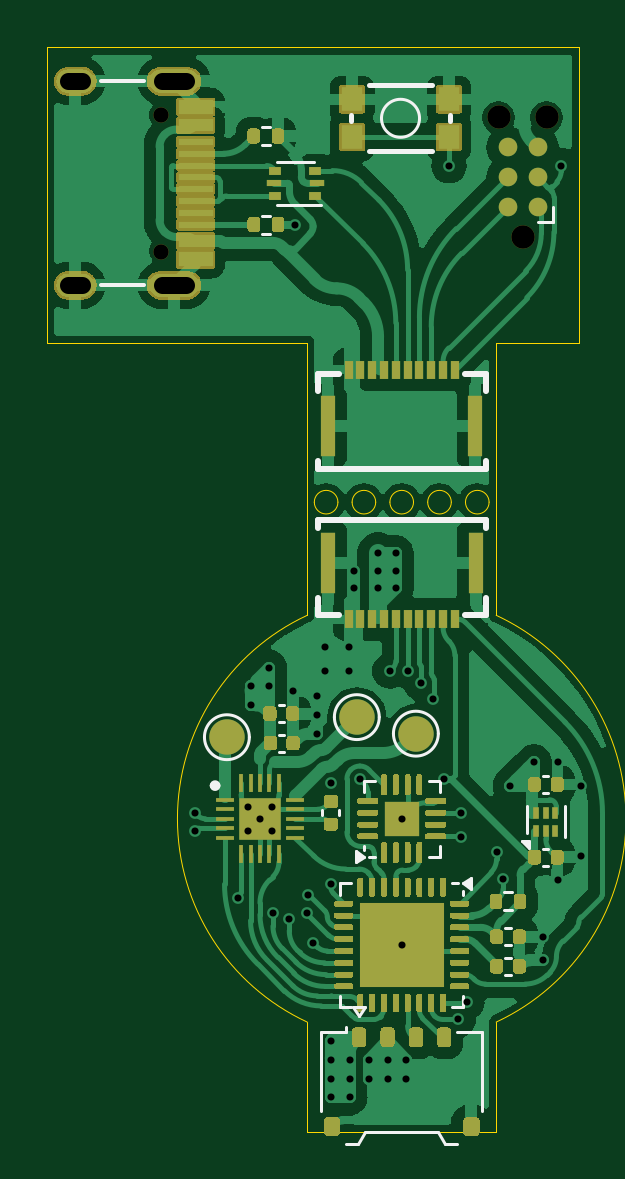
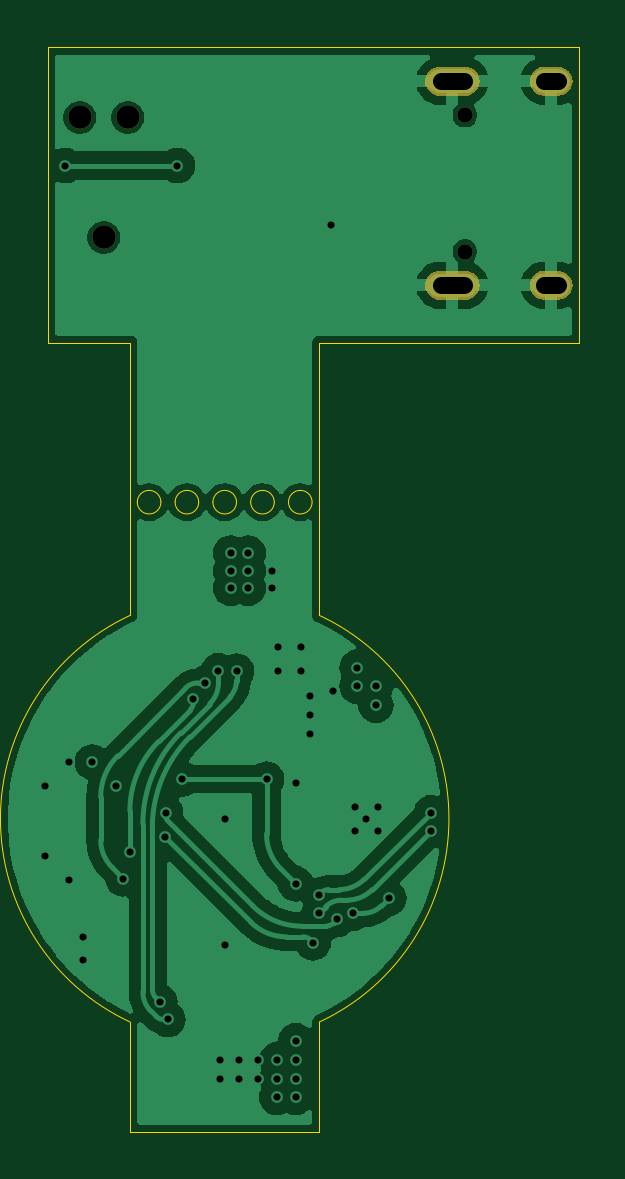
Circuit board: 11 layer files. Board 22.5 x 45.9 mm.
- drill: 2205 Gimbal Motor Driver-V0.1-2025-01-20--NPTH.drl (516 bytes)
- drill: 2205 Gimbal Motor Driver-V0.1-2025-01-20--PTH.drl (1509 bytes)
- bottom_copper: servo.gbl (53810 bytes)
- bottom_silk: servo.gbo (529 bytes)
- paste: servo.gbp (528 bytes)
- bottom_mask: servo.gbs (4501 bytes)
- outline: servo.gm1 (2025 bytes)
- top_copper: servo.gtl (139827 bytes)
- top_silk: servo.gto (5644 bytes)
- paste: servo.gtp (33626 bytes)
- top_mask: servo.gts (35974 bytes)

=== drill: 2205 Gimbal Motor Driver-V0.1-2025-01-20--NPTH.drl ===
M48
; DRILL file {KiCad 8.0.5-8.0.5-0~ubuntu20.04.1} date 2025-01-20T10:50:09+0000
; FORMAT={-:-/ absolute / metric / decimal}
; #@! TF.CreationDate,2025-01-20T10:50:09+00:00
; #@! TF.GenerationSoftware,Kicad,Pcbnew,8.0.5-8.0.5-0~ubuntu20.04.1
; #@! TF.FileFunction,NonPlated,1,4,NPTH
FMAT,2
METRIC
; #@! TA.AperFunction,NonPlated,NPTH,ComponentDrill
T1C0.650
; #@! TA.AperFunction,NonPlated,NPTH,ComponentDrill
T2C0.991
%
G90
G05
T1
X39.831Y-20.21
X39.831Y-25.99
T2
X54.099Y-20.31
X55.115Y-25.39
X56.131Y-20.31
M30

=== drill: 2205 Gimbal Motor Driver-V0.1-2025-01-20--PTH.drl ===
M48
; DRILL file {KiCad 8.0.5-8.0.5-0~ubuntu20.04.1} date 2025-01-20T10:50:09+0000
; FORMAT={-:-/ absolute / metric / decimal}
; #@! TF.CreationDate,2025-01-20T10:50:09+00:00
; #@! TF.GenerationSoftware,Kicad,Pcbnew,8.0.5-8.0.5-0~ubuntu20.04.1
; #@! TF.FileFunction,Plated,1,4,PTH
FMAT,2
METRIC
; #@! TA.AperFunction,Plated,PTH,ViaDrill
T1C0.300
; #@! TA.AperFunction,Plated,PTH,ComponentDrill
T2C0.700
%
G90
G05
T1
X41.25Y-49.75
X41.25Y-50.5
X43.05Y-53.368
X43.5Y-49.5
X43.5Y-50.5
X43.6Y-44.4
X43.6Y-45.2
X44.0Y-50.0
X44.4Y-43.6
X44.4Y-44.4
X44.5Y-49.5
X44.5Y-50.5
X44.55Y-54.0
X45.24Y-54.265
X45.4Y-44.6
X45.5Y-24.85
X46.0Y-54.0
X46.014Y-53.236
X46.25Y-55.25
X46.4Y-44.8
X46.4Y-45.6
X46.4Y-46.4
X46.75Y-42.75
X46.75Y-43.75
X47.0Y-48.5
X47.0Y-52.75
X47.0Y-59.4
X47.0Y-60.2
X47.0Y-61.0
X47.0Y-61.8
X47.75Y-42.75
X47.75Y-43.75
X47.8Y-60.2
X47.8Y-61.0
X47.8Y-61.8
X48.0Y-39.5
X48.0Y-40.25
X48.23Y-48.32
X48.6Y-60.2
X48.6Y-61.0
X49.0Y-38.75
X49.0Y-39.5
X49.0Y-40.25
X49.4Y-60.2
X49.4Y-61.0
X49.5Y-43.75
X49.75Y-38.75
X49.75Y-39.5
X49.75Y-40.25
X50.0Y-50.0
X50.0Y-55.35
X50.2Y-60.2
X50.2Y-61.0
X50.264Y-43.736
X50.814Y-44.25
X51.332Y-44.918
X51.8Y-48.32
X52.0Y-22.35
X52.4Y-58.5
X52.5Y-49.75
X52.514Y-50.764
X52.75Y-57.75
X54.014Y-51.4
X54.289Y-52.539
X54.6Y-48.6
X55.6Y-47.6
X56.0Y-55.0
X56.0Y-56.0
X56.6Y-47.6
X56.6Y-52.6
X56.75Y-22.35
X57.6Y-48.6
X57.6Y-51.6
T2
X35.881Y-18.78G85X36.481Y-18.78
G05
X35.881Y-27.42G85X36.481Y-27.42
G05
X39.861Y-18.78G85X40.861Y-18.78
G05
X39.861Y-27.42G85X40.861Y-27.42
G05
M30

=== bottom_copper: servo.gbl (53810 bytes, source omitted) ===
=== bottom_silk: servo.gbo ===
G04 #@! TF.GenerationSoftware,KiCad,Pcbnew,8.0.5-8.0.5-0~ubuntu20.04.1*
G04 #@! TF.CreationDate,2025-01-20T10:50:09+00:00*
G04 #@! TF.ProjectId,servo,73657276-6f2e-46b6-9963-61645f706362,rev?*
G04 #@! TF.SameCoordinates,Original*
G04 #@! TF.FileFunction,Legend,Bot*
G04 #@! TF.FilePolarity,Positive*
%FSLAX46Y46*%
G04 Gerber Fmt 4.6, Leading zero omitted, Abs format (unit mm)*
G04 Created by KiCad (PCBNEW 8.0.5-8.0.5-0~ubuntu20.04.1) date 2025-01-20 10:50:09*
%MOMM*%
%LPD*%
G01*
G04 APERTURE LIST*
G04 APERTURE END LIST*
M02*

=== paste: servo.gbp ===
G04 #@! TF.GenerationSoftware,KiCad,Pcbnew,8.0.5-8.0.5-0~ubuntu20.04.1*
G04 #@! TF.CreationDate,2025-01-20T10:50:09+00:00*
G04 #@! TF.ProjectId,servo,73657276-6f2e-46b6-9963-61645f706362,rev?*
G04 #@! TF.SameCoordinates,Original*
G04 #@! TF.FileFunction,Paste,Bot*
G04 #@! TF.FilePolarity,Positive*
%FSLAX46Y46*%
G04 Gerber Fmt 4.6, Leading zero omitted, Abs format (unit mm)*
G04 Created by KiCad (PCBNEW 8.0.5-8.0.5-0~ubuntu20.04.1) date 2025-01-20 10:50:09*
%MOMM*%
%LPD*%
G01*
G04 APERTURE LIST*
G04 APERTURE END LIST*
M02*

=== bottom_mask: servo.gbs ===
G04 #@! TF.GenerationSoftware,KiCad,Pcbnew,8.0.5-8.0.5-0~ubuntu20.04.1*
G04 #@! TF.CreationDate,2025-01-20T10:50:09+00:00*
G04 #@! TF.ProjectId,servo,73657276-6f2e-46b6-9963-61645f706362,rev?*
G04 #@! TF.SameCoordinates,Original*
G04 #@! TF.FileFunction,Soldermask,Bot*
G04 #@! TF.FilePolarity,Negative*
%FSLAX46Y46*%
G04 Gerber Fmt 4.6, Leading zero omitted, Abs format (unit mm)*
G04 Created by KiCad (PCBNEW 8.0.5-8.0.5-0~ubuntu20.04.1) date 2025-01-20 10:50:09*
%MOMM*%
%LPD*%
G01*
G04 APERTURE LIST*
%ADD10C,0.000000*%
%ADD11C,0.650000*%
%ADD12C,0.990600*%
G04 APERTURE END LIST*
D10*
G36*
X36632909Y-18199006D02*
G01*
X36779688Y-18259092D01*
X36905915Y-18355119D01*
X37003193Y-18480811D01*
X37085691Y-18783666D01*
X37064289Y-18941178D01*
X37002987Y-19087455D01*
X36905915Y-19212881D01*
X36779688Y-19308908D01*
X36632909Y-19368994D01*
X36475917Y-19389000D01*
X35875262Y-19389000D01*
X35719715Y-19367860D01*
X35574645Y-19307057D01*
X35450255Y-19210780D01*
X35355022Y-19085588D01*
X35295435Y-18940015D01*
X35275560Y-18784000D01*
X35295435Y-18627985D01*
X35355022Y-18482412D01*
X35450255Y-18357220D01*
X35574911Y-18260737D01*
X35874931Y-18179000D01*
X36475917Y-18179000D01*
X36632909Y-18199006D01*
G37*
G36*
X36632909Y-26835006D02*
G01*
X36779688Y-26895092D01*
X36905915Y-26991119D01*
X37003193Y-27116811D01*
X37085691Y-27419666D01*
X37064289Y-27577178D01*
X37002987Y-27723455D01*
X36905915Y-27848881D01*
X36779688Y-27944908D01*
X36632909Y-28004994D01*
X36475917Y-28025000D01*
X35875262Y-28025000D01*
X35719715Y-28003860D01*
X35574645Y-27943057D01*
X35450255Y-27846780D01*
X35355022Y-27721588D01*
X35295435Y-27576015D01*
X35275560Y-27420000D01*
X35295435Y-27263985D01*
X35355022Y-27118412D01*
X35450255Y-26993220D01*
X35574911Y-26896737D01*
X35874931Y-26815000D01*
X36475917Y-26815000D01*
X36632909Y-26835006D01*
G37*
G36*
X41105795Y-18200684D02*
G01*
X41244026Y-18264354D01*
X41361066Y-18361632D01*
X41449137Y-18486161D01*
X41515652Y-18779669D01*
X41501664Y-18931350D01*
X41448942Y-19074114D01*
X41361066Y-19198368D01*
X41244026Y-19295646D01*
X41105795Y-19359316D01*
X40956026Y-19385000D01*
X39755152Y-19385000D01*
X39606826Y-19358178D01*
X39470306Y-19293791D01*
X39355103Y-19196264D01*
X39269067Y-19072243D01*
X39218062Y-18930181D01*
X39205583Y-18780000D01*
X39218062Y-18629819D01*
X39269067Y-18487757D01*
X39355103Y-18363736D01*
X39470562Y-18265991D01*
X39754819Y-18175000D01*
X40956026Y-18175000D01*
X41105795Y-18200684D01*
G37*
G36*
X41105795Y-26840684D02*
G01*
X41244026Y-26904354D01*
X41361066Y-27001632D01*
X41449137Y-27126161D01*
X41515652Y-27419669D01*
X41501664Y-27571350D01*
X41448942Y-27714114D01*
X41361066Y-27838368D01*
X41244026Y-27935646D01*
X41105795Y-27999316D01*
X40956026Y-28025000D01*
X39755152Y-28025000D01*
X39606826Y-27998178D01*
X39470306Y-27933791D01*
X39355103Y-27836264D01*
X39269067Y-27712243D01*
X39218062Y-27570181D01*
X39205583Y-27420000D01*
X39218062Y-27269819D01*
X39269067Y-27127757D01*
X39355103Y-27003736D01*
X39470562Y-26905991D01*
X39754819Y-26815000D01*
X40956026Y-26815000D01*
X41105795Y-26840684D01*
G37*
D11*
X39830600Y-20210000D03*
X39830600Y-25990000D03*
G36*
G01*
X40910600Y-19381600D02*
X39810600Y-19381600D01*
G75*
G02*
X39209000Y-18780000I0J601600D01*
G01*
X39209000Y-18780000D01*
G75*
G02*
X39810600Y-18178400I601600J0D01*
G01*
X40910600Y-18178400D01*
G75*
G02*
X41512200Y-18780000I0J-601600D01*
G01*
X41512200Y-18780000D01*
G75*
G02*
X40910600Y-19381600I-601600J0D01*
G01*
G37*
G36*
G01*
X36480600Y-19381600D02*
X35880600Y-19381600D01*
G75*
G02*
X35279000Y-18780000I0J601600D01*
G01*
X35279000Y-18780000D01*
G75*
G02*
X35880600Y-18178400I601600J0D01*
G01*
X36480600Y-18178400D01*
G75*
G02*
X37082200Y-18780000I0J-601600D01*
G01*
X37082200Y-18780000D01*
G75*
G02*
X36480600Y-19381600I-601600J0D01*
G01*
G37*
G36*
G01*
X40910600Y-28021600D02*
X39810600Y-28021600D01*
G75*
G02*
X39209000Y-27420000I0J601600D01*
G01*
X39209000Y-27420000D01*
G75*
G02*
X39810600Y-26818400I601600J0D01*
G01*
X40910600Y-26818400D01*
G75*
G02*
X41512200Y-27420000I0J-601600D01*
G01*
X41512200Y-27420000D01*
G75*
G02*
X40910600Y-28021600I-601600J0D01*
G01*
G37*
G36*
G01*
X36480600Y-28021600D02*
X35880600Y-28021600D01*
G75*
G02*
X35279000Y-27420000I0J601600D01*
G01*
X35279000Y-27420000D01*
G75*
G02*
X35880600Y-26818400I601600J0D01*
G01*
X36480600Y-26818400D01*
G75*
G02*
X37082200Y-27420000I0J-601600D01*
G01*
X37082200Y-27420000D01*
G75*
G02*
X36480600Y-28021600I-601600J0D01*
G01*
G37*
D12*
X55115000Y-25390000D03*
X54099000Y-20310000D03*
X56131000Y-20310000D03*
M02*

=== outline: servo.gm1 ===
G04 #@! TF.GenerationSoftware,KiCad,Pcbnew,8.0.5-8.0.5-0~ubuntu20.04.1*
G04 #@! TF.CreationDate,2025-01-20T10:50:09+00:00*
G04 #@! TF.ProjectId,servo,73657276-6f2e-46b6-9963-61645f706362,rev?*
G04 #@! TF.SameCoordinates,Original*
G04 #@! TF.FileFunction,Profile,NP*
%FSLAX46Y46*%
G04 Gerber Fmt 4.6, Leading zero omitted, Abs format (unit mm)*
G04 Created by KiCad (PCBNEW 8.0.5-8.0.5-0~ubuntu20.04.1) date 2025-01-20 10:50:09*
%MOMM*%
%LPD*%
G01*
G04 APERTURE LIST*
G04 #@! TA.AperFunction,Profile*
%ADD10C,0.050000*%
G04 #@! TD*
G04 APERTURE END LIST*
D10*
X35000000Y-29850000D02*
X46000000Y-29850000D01*
X46000000Y-63250000D02*
X46000000Y-58610000D01*
X47300000Y-36600000D02*
G75*
G02*
X46300000Y-36600000I-500000J0D01*
G01*
X46300000Y-36600000D02*
G75*
G02*
X47300000Y-36600000I500000J0D01*
G01*
X46000000Y-29850000D02*
X46000000Y-37000000D01*
X52100000Y-36600000D02*
G75*
G02*
X51100000Y-36600000I-500000J0D01*
G01*
X51100000Y-36600000D02*
G75*
G02*
X52100000Y-36600000I500000J0D01*
G01*
X50500000Y-36600000D02*
G75*
G02*
X49500000Y-36600000I-500000J0D01*
G01*
X49500000Y-36600000D02*
G75*
G02*
X50500000Y-36600000I500000J0D01*
G01*
X54000000Y-29850000D02*
X57500000Y-29850000D01*
X53700000Y-36600000D02*
G75*
G02*
X52700000Y-36600000I-500000J0D01*
G01*
X52700000Y-36600000D02*
G75*
G02*
X53700000Y-36600000I500000J0D01*
G01*
X48900000Y-36600000D02*
G75*
G02*
X47900000Y-36600000I-500000J0D01*
G01*
X47900000Y-36600000D02*
G75*
G02*
X48900000Y-36600000I500000J0D01*
G01*
X35000000Y-17350000D02*
X35000000Y-29850000D01*
X54000000Y-63250000D02*
X46000000Y-63250000D01*
X46000000Y-58609999D02*
G75*
G02*
X46000000Y-41390001I4000000J8609999D01*
G01*
X54000000Y-37000000D02*
X54000000Y-29850000D01*
X57500000Y-17350000D02*
X35000000Y-17350000D01*
X46000000Y-41390000D02*
X46000000Y-37000000D01*
X54000000Y-63250000D02*
X54000000Y-58610000D01*
X54000000Y-41390000D02*
X54000000Y-37000000D01*
X57500000Y-29850000D02*
X57500000Y-17350000D01*
X54000000Y-41390001D02*
G75*
G02*
X54000000Y-58609999I-4000000J-8609999D01*
G01*
M02*

=== top_copper: servo.gtl (139827 bytes, source omitted) ===
=== top_silk: servo.gto ===
G04 #@! TF.GenerationSoftware,KiCad,Pcbnew,8.0.5-8.0.5-0~ubuntu20.04.1*
G04 #@! TF.CreationDate,2025-01-20T10:50:09+00:00*
G04 #@! TF.ProjectId,servo,73657276-6f2e-46b6-9963-61645f706362,rev?*
G04 #@! TF.SameCoordinates,Original*
G04 #@! TF.FileFunction,Legend,Top*
G04 #@! TF.FilePolarity,Positive*
%FSLAX46Y46*%
G04 Gerber Fmt 4.6, Leading zero omitted, Abs format (unit mm)*
G04 Created by KiCad (PCBNEW 8.0.5-8.0.5-0~ubuntu20.04.1) date 2025-01-20 10:50:09*
%MOMM*%
%LPD*%
G01*
G04 APERTURE LIST*
%ADD10C,0.250000*%
%ADD11C,0.120000*%
%ADD12C,0.203200*%
%ADD13C,0.127000*%
%ADD14C,0.254000*%
%ADD15C,0.152400*%
G04 APERTURE END LIST*
D10*
X46450000Y-37362500D02*
X46450000Y-37672500D01*
X46450000Y-40652500D02*
X46450000Y-41362500D01*
X46450000Y-41362500D02*
X47340000Y-41362500D01*
X53550000Y-37362500D02*
X46450000Y-37362500D01*
X53550000Y-37362500D02*
X53550000Y-37672500D01*
X53550000Y-40652500D02*
X53550000Y-41362500D01*
X53550000Y-41362500D02*
X52660000Y-41362500D01*
D11*
X49050000Y-45700000D02*
G75*
G02*
X47150000Y-45700000I-950000J0D01*
G01*
X47150000Y-45700000D02*
G75*
G02*
X49050000Y-45700000I950000J0D01*
G01*
X47390000Y-52740000D02*
X47865000Y-52740000D01*
X47390000Y-53215000D02*
X47390000Y-52740000D01*
X47390000Y-57485000D02*
X47390000Y-57960000D01*
X47390000Y-57960000D02*
X47865000Y-57960000D01*
X52135000Y-52740000D02*
X52370000Y-52740000D01*
X52610000Y-53215000D02*
X52610000Y-53040000D01*
X52610000Y-57485000D02*
X52610000Y-57960000D01*
X52610000Y-57960000D02*
X52135000Y-57960000D01*
X52940000Y-52980000D02*
X52610000Y-52740000D01*
X52940000Y-52500000D01*
X52940000Y-52980000D01*
G36*
X52940000Y-52980000D02*
G01*
X52610000Y-52740000D01*
X52940000Y-52500000D01*
X52940000Y-52980000D01*
G37*
X44700000Y-24000000D02*
X46600000Y-24000000D01*
X46300000Y-22200000D02*
X44700000Y-22200000D01*
X55290000Y-50622000D02*
X55290000Y-49482000D01*
X56910000Y-50782000D02*
X56910000Y-49482000D01*
X55370000Y-51232000D02*
X55090000Y-50952000D01*
X55370000Y-50952000D01*
X55370000Y-51232000D01*
G36*
X55370000Y-51232000D02*
G01*
X55090000Y-50952000D01*
X55370000Y-50952000D01*
X55370000Y-51232000D01*
G37*
X54607836Y-55890000D02*
X54392164Y-55890000D01*
X54607836Y-56610000D02*
X54392164Y-56610000D01*
X43550000Y-46550000D02*
G75*
G02*
X41650000Y-46550000I-950000J0D01*
G01*
X41650000Y-46550000D02*
G75*
G02*
X43550000Y-46550000I950000J0D01*
G01*
D12*
X47850000Y-20220000D02*
X47850000Y-20480000D01*
X48612000Y-18950000D02*
X51288000Y-18950000D01*
X51288000Y-21750000D02*
X48612000Y-21750000D01*
X52050000Y-20480000D02*
X52050000Y-20220000D01*
D13*
X50755000Y-20350000D02*
G75*
G02*
X49145000Y-20350000I-805000J0D01*
G01*
X49145000Y-20350000D02*
G75*
G02*
X50755000Y-20350000I805000J0D01*
G01*
D11*
X56207836Y-51272000D02*
X55992164Y-51272000D01*
X56207836Y-51992000D02*
X55992164Y-51992000D01*
X48390000Y-48390000D02*
X48865000Y-48390000D01*
X48390000Y-48865000D02*
X48390000Y-48390000D01*
X48390000Y-51135000D02*
X48390000Y-51310000D01*
X48865000Y-51610000D02*
X48630000Y-51610000D01*
X51610000Y-48390000D02*
X51135000Y-48390000D01*
X51610000Y-48865000D02*
X51610000Y-48390000D01*
X51610000Y-51135000D02*
X51610000Y-51610000D01*
X51610000Y-51610000D02*
X51135000Y-51610000D01*
X48390000Y-51610000D02*
X48060000Y-51850000D01*
X48060000Y-51370000D01*
X48390000Y-51610000D01*
G36*
X48390000Y-51610000D02*
G01*
X48060000Y-51850000D01*
X48060000Y-51370000D01*
X48390000Y-51610000D01*
G37*
X46640000Y-49857836D02*
X46640000Y-49642164D01*
X47360000Y-49857836D02*
X47360000Y-49642164D01*
D14*
X42200000Y-48600000D02*
G75*
G02*
X42000000Y-48600000I-100000J0D01*
G01*
X42000000Y-48600000D02*
G75*
G02*
X42200000Y-48600000I100000J0D01*
G01*
D11*
X54653641Y-53120000D02*
X54346359Y-53120000D01*
X54653641Y-53880000D02*
X54346359Y-53880000D01*
D15*
X39075600Y-18780000D02*
X37275600Y-18780000D01*
X39075600Y-27420000D02*
X37275600Y-27420000D01*
D11*
X51550000Y-46400000D02*
G75*
G02*
X49650000Y-46400000I-950000J0D01*
G01*
X49650000Y-46400000D02*
G75*
G02*
X51550000Y-46400000I950000J0D01*
G01*
D10*
X46450000Y-31187500D02*
X47340000Y-31187500D01*
X46450000Y-31897500D02*
X46450000Y-31187500D01*
X46450000Y-35187500D02*
X46450000Y-34877500D01*
X46450000Y-35187500D02*
X53550000Y-35187500D01*
X53550000Y-31187500D02*
X52660000Y-31187500D01*
X53550000Y-31897500D02*
X53550000Y-31187500D01*
X53550000Y-35187500D02*
X53550000Y-34877500D01*
D11*
X44812164Y-46440000D02*
X45027836Y-46440000D01*
X44812164Y-47160000D02*
X45027836Y-47160000D01*
X56207836Y-48190000D02*
X55992164Y-48190000D01*
X56207836Y-48910000D02*
X55992164Y-48910000D01*
X44403641Y-20720000D02*
X44096359Y-20720000D01*
X44403641Y-21480000D02*
X44096359Y-21480000D01*
X54392164Y-54640000D02*
X54607836Y-54640000D01*
X54392164Y-55360000D02*
X54607836Y-55360000D01*
X44403641Y-24470000D02*
X44096359Y-24470000D01*
X44403641Y-25230000D02*
X44096359Y-25230000D01*
X56385000Y-24120000D02*
X56385000Y-24755000D01*
X56385000Y-24755000D02*
X55750000Y-24755000D01*
X46590000Y-59044277D02*
X47640000Y-59044277D01*
X46590000Y-62374277D02*
X46590000Y-59044277D01*
X47640000Y-59044277D02*
X47640000Y-58834277D01*
X47660000Y-63764277D02*
X48160000Y-63764277D01*
X47950000Y-57980724D02*
X48200000Y-58334277D01*
X48160000Y-63764277D02*
X48460000Y-63264277D01*
X48200000Y-58334277D02*
X48450000Y-57980724D01*
X48450000Y-57980724D02*
X47950000Y-57980724D01*
X48460000Y-63264277D02*
X51540000Y-63264277D01*
X51540000Y-63264277D02*
X51840000Y-63764277D01*
X51840000Y-63764277D02*
X52340000Y-63764277D01*
X53410000Y-59044277D02*
X52360000Y-59044277D01*
X53410000Y-62374277D02*
X53410000Y-59044277D01*
X45007836Y-45190000D02*
X44792164Y-45190000D01*
X45007836Y-45910000D02*
X44792164Y-45910000D01*
M02*

=== paste: servo.gtp (33626 bytes, source omitted) ===
=== top_mask: servo.gts (35974 bytes, source omitted) ===
